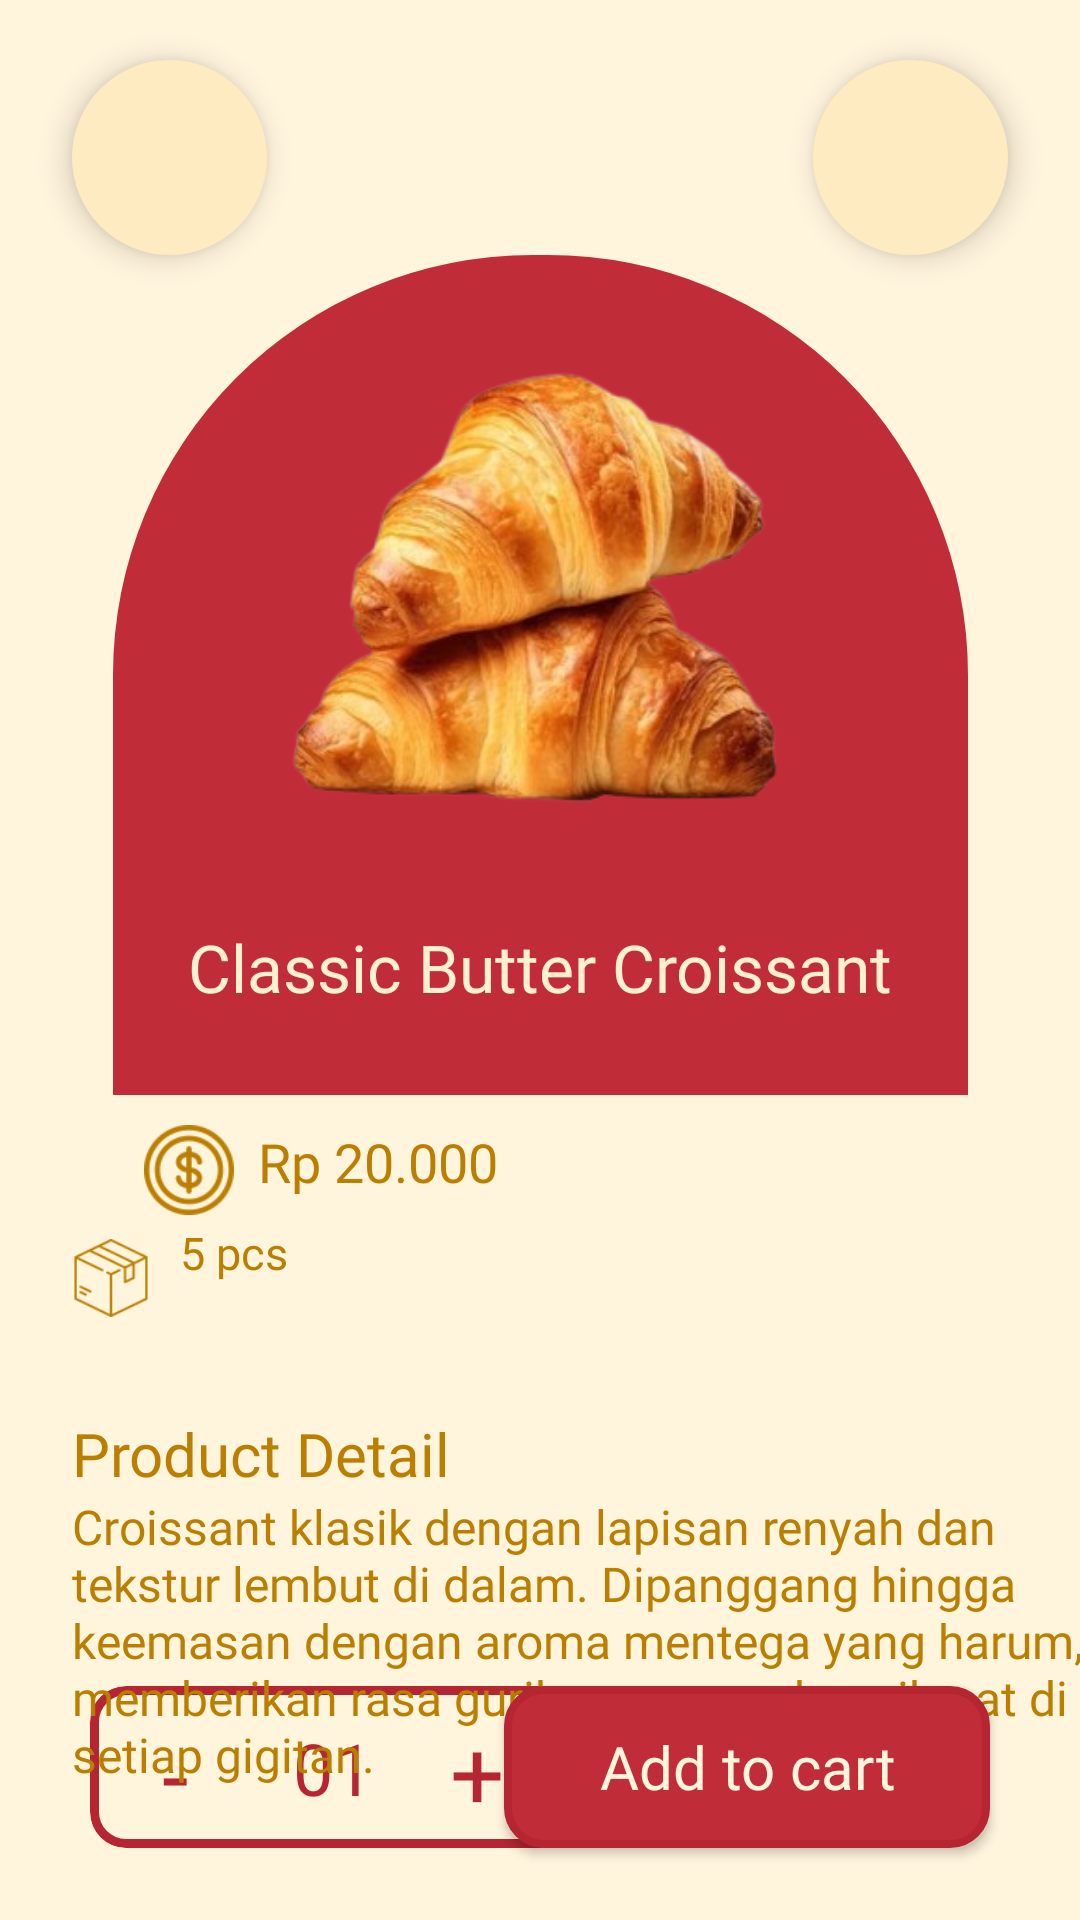

Here is an Android app screen rendered from its layout file. Give the layout XML and the strings, colors and styles it references.
<!-- AndroidManifest.xml: application theme Theme.Crumbify -->
<!-- res/layout/activity_detail.xml -->
<?xml version="1.0" encoding="utf-8"?>
<androidx.constraintlayout.widget.ConstraintLayout xmlns:android="http://schemas.android.com/apk/res/android"
    xmlns:app="http://schemas.android.com/apk/res-auto"
    xmlns:tools="http://schemas.android.com/tools"
    android:id="@+id/main"
    android:layout_width="match_parent"
    android:layout_height="match_parent"
    android:background="@color/light_cream"
    tools:context=".DetailActivity">

    <com.google.android.material.card.MaterialCardView
        android:layout_width="162dp"
        android:layout_height="54dp"
        android:layout_marginStart="30dp"
        android:layout_marginBottom="24dp"
        app:cardBackgroundColor="@color/light_cream"
        app:cardCornerRadius="12dp"
        app:layout_constraintBottom_toBottomOf="parent"
        app:layout_constraintStart_toStartOf="parent"
        app:strokeColor="@color/red"
        app:strokeWidth="3dp">

        <androidx.constraintlayout.widget.ConstraintLayout
            android:layout_width="match_parent"
            android:layout_height="match_parent">

            <TextView
                android:id="@+id/textView21"
                android:layout_width="wrap_content"
                android:layout_height="wrap_content"
                android:layout_marginTop="3dp"
                android:layout_marginEnd="24dp"
                android:elevation="10dp"
                android:fontFamily="@font/poppins_bold"
                android:text="+"
                android:textColor="@color/red"
                android:textSize="32sp"
                android:translationZ="10dp"
                app:layout_constraintBottom_toBottomOf="parent"
                app:layout_constraintEnd_toEndOf="parent"
                app:layout_constraintTop_toTopOf="parent" />

            <TextView
                android:id="@+id/textView18"
                android:layout_width="wrap_content"
                android:layout_height="wrap_content"
                android:fontFamily="@font/acme"
                android:text="01"
                android:textColor="@color/red"
                android:textSize="24sp"
                app:layout_constraintBottom_toBottomOf="parent"
                app:layout_constraintEnd_toEndOf="parent"
                app:layout_constraintStart_toStartOf="parent"
                app:layout_constraintTop_toTopOf="parent" />

            <TextView
                android:id="@+id/textView20"
                android:layout_width="wrap_content"
                android:layout_height="wrap_content"
                android:layout_marginStart="24dp"
                android:layout_marginTop="4dp"
                android:elevation="10dp"
                android:fontFamily="@font/poppins_bold"
                android:text="-"
                android:textColor="@color/red"
                android:textSize="32sp"
                android:translationZ="10dp"
                app:layout_constraintBottom_toBottomOf="parent"
                app:layout_constraintStart_toStartOf="parent"
                app:layout_constraintTop_toTopOf="parent" />

        </androidx.constraintlayout.widget.ConstraintLayout>

    </com.google.android.material.card.MaterialCardView>

    <androidx.appcompat.widget.AppCompatButton
        android:id="@+id/button3"
        android:layout_width="162dp"
        android:layout_height="54dp"
        android:layout_marginEnd="30dp"
        android:layout_marginBottom="24dp"
        android:background="@drawable/bg_detail_button"
        android:fontFamily="@font/acme"
        android:text="Add to cart"
        android:textAllCaps="false"
        android:textColor="@color/light_cream"
        android:textSize="20sp"
        app:layout_constraintBottom_toBottomOf="parent"
        app:layout_constraintEnd_toEndOf="parent" />

    <TextView
        android:id="@+id/textView32"
        android:layout_width="345dp"
        android:layout_height="wrap_content"
        android:layout_marginStart="24dp"
        android:fontFamily="@font/teachers"
        android:text="Croissant klasik dengan lapisan renyah dan tekstur lembut di dalam. Dipanggang hingga keemasan dengan aroma mentega yang harum, memberikan rasa gurih yang pas dan nikmat di setiap gigitan."
        android:textColor="@color/light_brown"
        android:textSize="16sp"
        app:layout_constraintStart_toStartOf="parent"
        app:layout_constraintTop_toBottomOf="@+id/textView31" />

    <TextView
        android:id="@+id/textView31"
        android:layout_width="wrap_content"
        android:layout_height="wrap_content"
        android:layout_marginStart="24dp"
        android:layout_marginTop="32dp"
        android:fontFamily="@font/poppins_bold"
        android:text="Product Detail"
        android:textColor="@color/light_brown"
        android:textSize="20dp"
        app:layout_constraintStart_toStartOf="parent"
        app:layout_constraintTop_toBottomOf="@+id/imageView13" />

    <TextView
        android:id="@+id/textView30"
        android:layout_width="wrap_content"
        android:layout_height="wrap_content"
        android:layout_marginStart="10dp"
        android:layout_marginTop="8dp"
        android:fontFamily="@font/poppins_semibold"
        android:text="5 pcs"
        android:textColor="@color/light_brown"
        android:textSize="15dp"
        app:layout_constraintStart_toEndOf="@+id/imageView13"
        app:layout_constraintTop_toBottomOf="@+id/textView29" />

    <ImageButton
        android:id="@+id/imageButton12"
        android:layout_width="65dp"
        android:layout_height="65dp"
        android:layout_marginTop="20dp"
        android:layout_marginEnd="24dp"
        android:background="@drawable/bg_circle_cream"
        android:elevation="6dp"
        android:padding="14dp"
        android:paddingStart="20dp"
        android:src="@drawable/baseline_shopping_cart_24"
        app:layout_constraintEnd_toEndOf="parent"
        app:layout_constraintTop_toTopOf="parent"
        app:tint="@color/brown" />

    <ImageButton
        android:id="@+id/imageButton11"
        android:layout_width="65dp"
        android:layout_height="65dp"
        android:layout_marginStart="24dp"
        android:layout_marginTop="20dp"
        android:background="@drawable/bg_circle_cream"
        android:elevation="6dp"
        android:padding="14dp"
        android:paddingStart="20dp"
        android:src="@drawable/baseline_arrow_back_ios_24"
        app:layout_constraintStart_toStartOf="parent"
        app:layout_constraintTop_toTopOf="parent"
        app:tint="@color/brown" />

    <View
        android:id="@+id/view4"
        android:layout_width="285dp"
        android:layout_height="280dp"
        android:background="@drawable/bg_detail"
        app:layout_constraintEnd_toEndOf="parent"
        app:layout_constraintStart_toStartOf="parent"
        app:layout_constraintTop_toBottomOf="@+id/imageButton11" />

    <ImageView
        android:id="@+id/imageView9"
        android:layout_width="322dp"
        android:layout_height="310dp"
        android:layout_marginTop="-40dp"
        app:layout_constraintEnd_toEndOf="@+id/view4"
        app:layout_constraintHorizontal_bias="0.512"
        app:layout_constraintStart_toStartOf="@+id/view4"
        app:layout_constraintTop_toTopOf="@+id/view4"
        app:srcCompat="@drawable/croissant" />

    <TextView
        android:id="@+id/textView28"
        android:layout_width="wrap_content"
        android:layout_height="wrap_content"
        android:layout_marginBottom="28dp"
        android:fontFamily="@font/alatsi"
        android:text="Classic Butter Croissant"
        android:textColor="@color/bright_cream"
        android:textSize="22sp"
        app:layout_constraintBottom_toBottomOf="@+id/view4"
        app:layout_constraintEnd_toEndOf="@+id/view4"
        app:layout_constraintStart_toStartOf="@+id/view4" />

    <ImageView
        android:id="@+id/imageView11"
        android:layout_width="30dp"
        android:layout_height="30dp"
        android:layout_marginStart="48dp"
        android:layout_marginTop="10dp"
        app:layout_constraintStart_toStartOf="parent"
        app:layout_constraintTop_toBottomOf="@+id/view4"
        app:srcCompat="@drawable/money" />

    <TextView
        android:id="@+id/textView29"
        android:layout_width="wrap_content"
        android:layout_height="wrap_content"
        android:layout_marginStart="8dp"
        android:layout_marginTop="10dp"
        android:fontFamily="@font/poppins_medium"
        android:text="Rp 20.000"
        android:textColor="@color/light_brown"
        android:textSize="18dp"
        app:layout_constraintStart_toEndOf="@+id/imageView11"
        app:layout_constraintTop_toBottomOf="@+id/view4" />

    <ImageView
        android:id="@+id/imageView13"
        android:layout_width="26dp"
        android:layout_height="26dp"
        android:layout_marginStart="24dp"
        android:layout_marginTop="8dp"
        app:layout_constraintStart_toStartOf="parent"
        app:layout_constraintTop_toBottomOf="@+id/imageView11"
        app:srcCompat="@drawable/box" />


</androidx.constraintlayout.widget.ConstraintLayout>
<!-- resources referenced by this layout -->
<resources>
  <color name="bright_cream">#FFF0D0</color>
  <color name="brown">#8F6200</color>
  <color name="light_brown">#BA7F00</color>
  <color name="light_cream">#FFF4DC</color>
  <color name="red">#B62532</color>
  <!-- drawable bg_circle_cream (drawable) -->
  <?xml version="1.0" encoding="utf-8"?>
  <shape xmlns:android="http://schemas.android.com/apk/res/android"
      android:shape="oval">
      <solid android:color="@color/dark_cream"/>
  </shape>
  <!-- drawable bg_detail (drawable) -->
  <?xml version="1.0" encoding="utf-8"?>
  <shape xmlns:android="http://schemas.android.com/apk/res/android"
      android:shape="rectangle">
  
      <solid android:color="@color/light_maroon"/>
  
      <corners
          android:bottomLeftRadius="0dp"
          android:bottomRightRadius="0dp"
          android:topLeftRadius="140dp"
          android:topRightRadius="140dp"/>
  </shape>
  <!-- drawable bg_detail_button (drawable) -->
  <?xml version="1.0" encoding="utf-8"?>
  <shape xmlns:android="http://schemas.android.com/apk/res/android"
      android:shape="rectangle">
  
      <solid android:color="@color/light_maroon"/>
      <corners android:radius="12dp"/>
  
      <stroke
          android:width="2.5dp"
          android:color="@color/red"/>
  </shape>
  <!-- drawable box: png bitmap (drawable, 2733 bytes) -->
  <!-- drawable croissant: png bitmap (drawable, 126412 bytes) -->
  <!-- drawable money: png bitmap (drawable, 4200 bytes) -->
  <style name="Theme.Crumbify" parent="Base.Theme.Crumbify" />
  <color name="dark_cream">#FFEBC1</color>
  <color name="light_maroon">#C12C39</color>
  <style name="Base.Theme.Crumbify" parent="Theme.Material3.DayNight.NoActionBar">
          <item name="android:windowTranslucentStatus">false</item>
          <item name="android:statusBarColor">@color/maroon</item>
          <item name="android:windowLightStatusBar" tools:targetApi="m">false</item>
  
          <item name="android:windowBackground">@android:color/white</item>
          <item name="colorPrimary">@color/maroon</item>
          <item name="colorSecondary">@color/maroon</item>
          <item name="colorSurface">@android:color/white</item>
      </style>
  <color name="maroon">#730710</color>
</resources>
